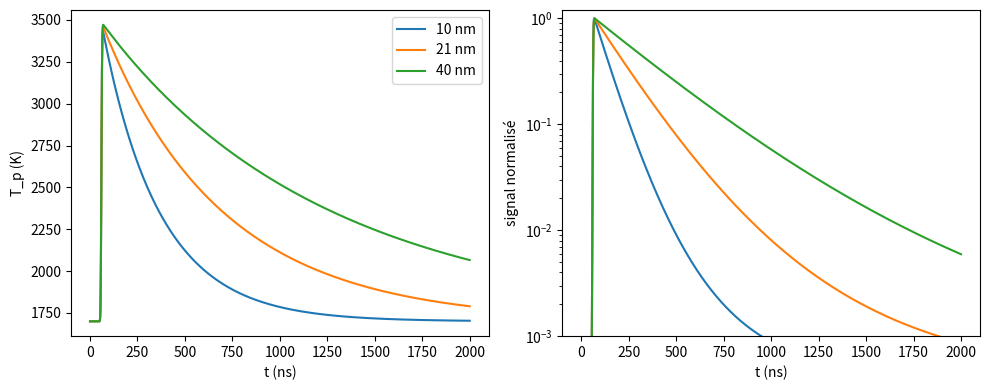

Write Python code to recreate this figure.
"""Modèle LII basse fluence, conduction en régime moléculaire libre (monodisperse).
Bilan : m cp dT/dt = Q_abs - Q_cond - Q_rad  (pas de sublimation).
Propriétés reprises de LIISignals (Hofmann 2007) pour pouvoir comparer.
"""
import numpy as np
from scipy.integrate import solve_ivp

h, c, kB, R = 6.62607004e-34, 299792458.0, 1.38064852e-23, 8314.4598
sigmaSB = 5.670367e-8

P = dict(
    Em=0.4, lam_ex=1064e-9, F0=0.1e4,          # E(m), laser (m), fluence (J/m2)
    fwhm=7e-9, t_laser=60e-9,                  # impulsion gaussienne
    alpha=0.3, Tg=1700.0, p=1e5, Mg=28.0,      # gaz (N2)
    rho=1860.0, lam_det=550e-9, theta=1.0,     # suie, détection
)

def cp_soot(T):                                 # J/kg/K
    return 1878.0 + 0.1082 * T - 1.5149e8 / T**2

def cp_N2(T):                                   # J/kg/K (fit CRECK, comme LIISignals)
    T = np.minimum(T, 3800.0)
    lo = 1.143621e3 + T*(-7.243422e-1 + T*(1.588338e-3 + T*(-1.114793e-6 + T*2.738496e-10)))
    hi = 8.051735e2 + T*(5.649814e-1 + T*(-2.535527e-4 + T*(5.466132e-8 - T*4.591919e-12)))
    return np.where(T <= 1050.0, lo, hi)

def gamma(T, Mg):
    Cp = cp_N2(T) * Mg
    return Cp / (Cp - R)

def q_laser(t, P):                              # W/m2
    s = P["fwhm"] / (2*np.sqrt(2*np.log(2)))
    return P["F0"] / (s*np.sqrt(2*np.pi)) * np.exp(-(t - P["t_laser"])**2 / (2*s**2))

def rhs(t, T, d, P):
    Tg, Mg = P["Tg"], P["Mg"]
    Q_abs = np.pi**2 * d**3 / P["lam_ex"] * P["Em"] * q_laser(t, P)
    # gamma* moyen (Simpson entre Tg et Tp)
    I = (1/(gamma(Tg, Mg)-1) + 4/(gamma((Tg+T)/2, Mg)-1) + 1/(gamma(T, Mg)-1)) / 6
    gs = 1 + 1/I
    Q_cond = P["alpha"]*np.pi*d**2*P["p"]/8*np.sqrt(8*R*Tg/np.pi/Mg)*(gs+1)/(gs-1)*(T/Tg - 1)
    Q_rad = np.pi*d**2*P["theta"]*sigmaSB*(T**4 - Tg**4)
    m = P["rho"]*np.pi/6*d**3
    return (Q_abs - Q_cond - Q_rad) / (m*cp_soot(T))

def temperature(d, t, P=P):
    """T(t) d'une particule de diamètre d (m) sur la grille t (s)."""
    sol = solve_ivp(rhs, (t[0], t[-1]), [P["Tg"]], t_eval=t, args=(d, P),
                    method="LSODA", rtol=1e-8, atol=1e-6, max_step=0.5e-9)
    return sol.y[0]

def signal(d, T, P=P):
    """Incandescence (u.a.) à lam_det : emissivité Rayleigh ∝ d/λ, surface ∝ d²."""
    lam = P["lam_det"]
    return d**3 / lam**6 / np.expm1(h*c/(lam*kB*T))

if __name__ == "__main__":
    import matplotlib; matplotlib.use("Agg")
    import matplotlib.pyplot as plt
    t = np.linspace(0, 2e-6, 4001)
    fig, ax = plt.subplots(1, 2, figsize=(10, 4))
    for d in (10e-9, 21e-9, 40e-9):
        T = temperature(d, t)
        S = signal(d, T)
        ax[0].plot(t*1e9, T, label=f"{d*1e9:.0f} nm")
        ax[1].plot(t*1e9, S/S.max())
    ax[0].set(xlabel="t (ns)", ylabel="T_p (K)"); ax[0].legend()
    ax[1].set(xlabel="t (ns)", ylabel="signal normalisé", yscale="log", ylim=(1e-3, 1.2))
    fig.tight_layout(); fig.savefig("mono.png", dpi=120)
